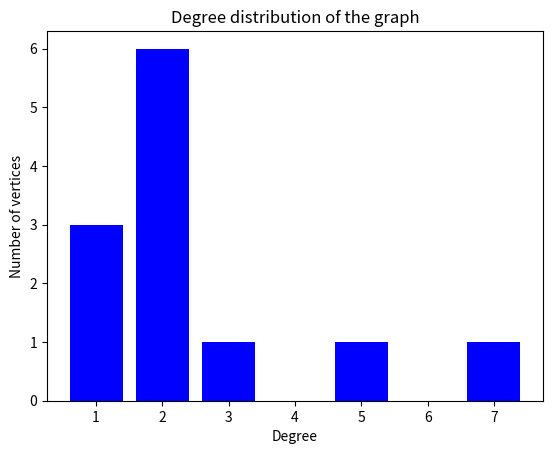

Recreate this plot in Python.
from itertools import combinations
from collections import Counter, defaultdict, deque
from matplotlib import pyplot as plt


class Graph(object):
    """ Graph data structure, undirected by default. """

    def __init__(self, connections, directed=False):
        self._graph = defaultdict(set)
        self._directed = directed
        self.add_connections(connections)

    def add_connections(self, connections):
        """ Add connections (list of tuple pairs) to graph """

        for node1, node2 in connections:
            self.add(node1, node2)

    def add(self, node1, node2):
        """ Add connection between node1 and node2 """

        self._graph[node1].add(node2)
        if not self._directed:
            self._graph[node2].add(node1)

    def is_connected(self, node1, node2):
        """ Is node1 directly connected to node2 """

        return node1 in self._graph and node2 in self._graph[node1]

    def find_shortest_path(self, start, goal):
        """Find the shortest path using BFS"""
        if start == goal:
            return [start]
        visited = {start}
        queue = deque([(start, [start])])
        while queue:
            current, path = queue.popleft()
            for neighbor in self._graph[current]:
                if neighbor not in visited:
                    if neighbor == goal:
                        return path + [neighbor]
                    visited.add(neighbor)
                    queue.append((neighbor, path + [neighbor]))
        return None

    def closeness_centrality(self, nodes):
        """Calculate the closeness centrality for specified nodes"""
        centrality = {}
        for node in nodes:
            sum_of_distances = sum(len(self.find_shortest_path(node, other)) - 1
                                   for other in self._graph if other != node)
            centrality[node] = 1 / sum_of_distances if sum_of_distances > 0 else 0
        return centrality

    def eccentricity(self, vertex):
        """Calculate the eccentricity of a given vertex"""
        max_distance = 0
        for other in self._graph:
            if other != vertex:
                path = self.find_shortest_path(vertex, other)
                if path:
                    distance = len(path) - 1
                    max_distance = max(max_distance, distance)
                else:
                    # Assuming infinity for disconnected components
                    return float('inf')
        return max_distance
    

    def find_all_paths(self, start, goal):
        """Find all paths between start and goal (not just the shortest)"""
        if start == goal:
            return [[start]]
        paths = []
        queue = deque([(start, [start])])
        while queue:
            (vertex, path) = queue.popleft()
            for next in set(self._graph[vertex]) - set(path):
                if next == goal:
                    paths.append(path + [next])
                else:
                    queue.append((next, path + [next]))
        return paths

    def betweenness_centrality(self, vertices):
        """Calculate the betweenness centrality for specific vertices"""
        centrality = dict.fromkeys(vertices, 0.0)
        for start in self._graph:
            for goal in self._graph:
                if start != goal:
                    all_paths = self.find_all_paths(start, goal)
                    total_paths = len(all_paths)
                    if total_paths > 0:
                        for vertex in vertices:
                            paths_through_vertex = sum(vertex in path for path in all_paths)
                            centrality[vertex] += paths_through_vertex / total_paths
        # Optionally, normalize the centrality values here
        return centrality
    
    def find_shortest_path_length(self, start, goal):
        """Find the shortest path length using BFS"""
        if start == goal:
            return 0
        visited = set([start])
        queue = deque([(start, 0)])
        while queue:
            (current, distance) = queue.popleft()
            for neighbor in self._graph[current]:
                if neighbor not in visited:
                    if neighbor == goal:
                        return distance + 1
                    visited.add(neighbor)
                    queue.append((neighbor, distance + 1))
        return float('inf')  # Return infinity if no path exists

    def average_shortest_path_length(self):
        """Calculate the average shortest path length in the graph"""
        path_lengths = []
        for (start, goal) in combinations(self._graph, 2):
            path_length = self.find_shortest_path_length(start, goal)
            if path_length != float('inf'):
                path_lengths.append(path_length)

        if path_lengths:
            return sum(path_lengths) / len(path_lengths)
        else:
            return 0
        
    def plot_degree_distribution(self):
        """Plot the degree distribution of the graph"""
        degrees = [len(self._graph[node]) for node in self._graph]
        degree_counts = Counter(degrees)
        fig, ax = plt.subplots()
        ax.bar(degree_counts.keys(), degree_counts.values(), color='b')

        ax.set_xlabel('Degree')
        ax.set_ylabel('Number of vertices')
        ax.set_title('Degree distribution of the graph')

        plt.show()

    def clustering_coefficient(self, vertex):
        """Calculate the clustering coefficient for a given vertex"""
        neighbors = self._graph[vertex]
        if len(neighbors) < 2:
            return 0.0  # No triangle is possible
        possible_links = len(neighbors) * (len(neighbors) - 1) / 2
        actual_links = 0
        for v1 in neighbors:
            for v2 in neighbors:
                if v1 != v2 and v2 in self._graph[v1]:
                    actual_links += 1
        # Each edge is counted twice (v1,v2) and (v2,v1)
        actual_links /= 2
        return actual_links / possible_links
    
    def average_clustering_coefficient(self):
        """Calculate the average clustering coefficient of the graph"""
        total_clustering = 0.0
        for vertex in self._graph:
            total_clustering += self.clustering_coefficient(vertex)
        return total_clustering / len(self._graph) if self._graph else 0

    def __str__(self):
        return '{}({})'.format(self.__class__.__name__, dict(self._graph))
    
connections = [
    ('1', '2'), ('1', '3'),
    ('2', '3'),
    ('3', '4'), ('3', '5'), ('3', '12'),
    ('4', '5'),
    ('5', '11'),
    ('6', '7'), ('6', '12'),
    ('7', '12'),
    ('8', '12'),
    ('9', '12'),
    ('10', '12'),
    ('11', '12')
]
g = Graph(connections, directed=False)

#question 1
specific_nodes_centrality = g.closeness_centrality(nodes=['3', '12'])
print(f"Closeness centrality for nodes 3 and 12: {specific_nodes_centrality}")  #currently wrong
#question 2
eccentricity_of_vertex_3 = g.eccentricity('3')
print(f"Eccentricity of vertex 3: {eccentricity_of_vertex_3}")
eccentricity_of_vertex_12 = g.eccentricity('12')
print(f"Eccentricity of vertex 12: {eccentricity_of_vertex_12}")
eccentricity_of_vertex_11 = g.eccentricity('11')
print(f"Eccentricity of vertex 11: {eccentricity_of_vertex_11}")
#question 3
specific_vertices_centrality = g.betweenness_centrality(['3', '12'])
print(f"Betweenness centrality for vertices 3 and 12: {specific_vertices_centrality}")  #currently wrong
#question 5
average_length = g.average_shortest_path_length()
print(f"Average shortest path length: {average_length}")
#question 6, commented out because it stops the code until I close it and am lazy
g.plot_degree_distribution()
#question 7
clustering_coefficient_of_vertex_3 = g.clustering_coefficient('3')
print(f"Clustering coefficient of vertex 3: {clustering_coefficient_of_vertex_3}")
#question 8
average_clustering = g.average_clustering_coefficient()
print(f"Average clustering coefficient: {average_clustering}")